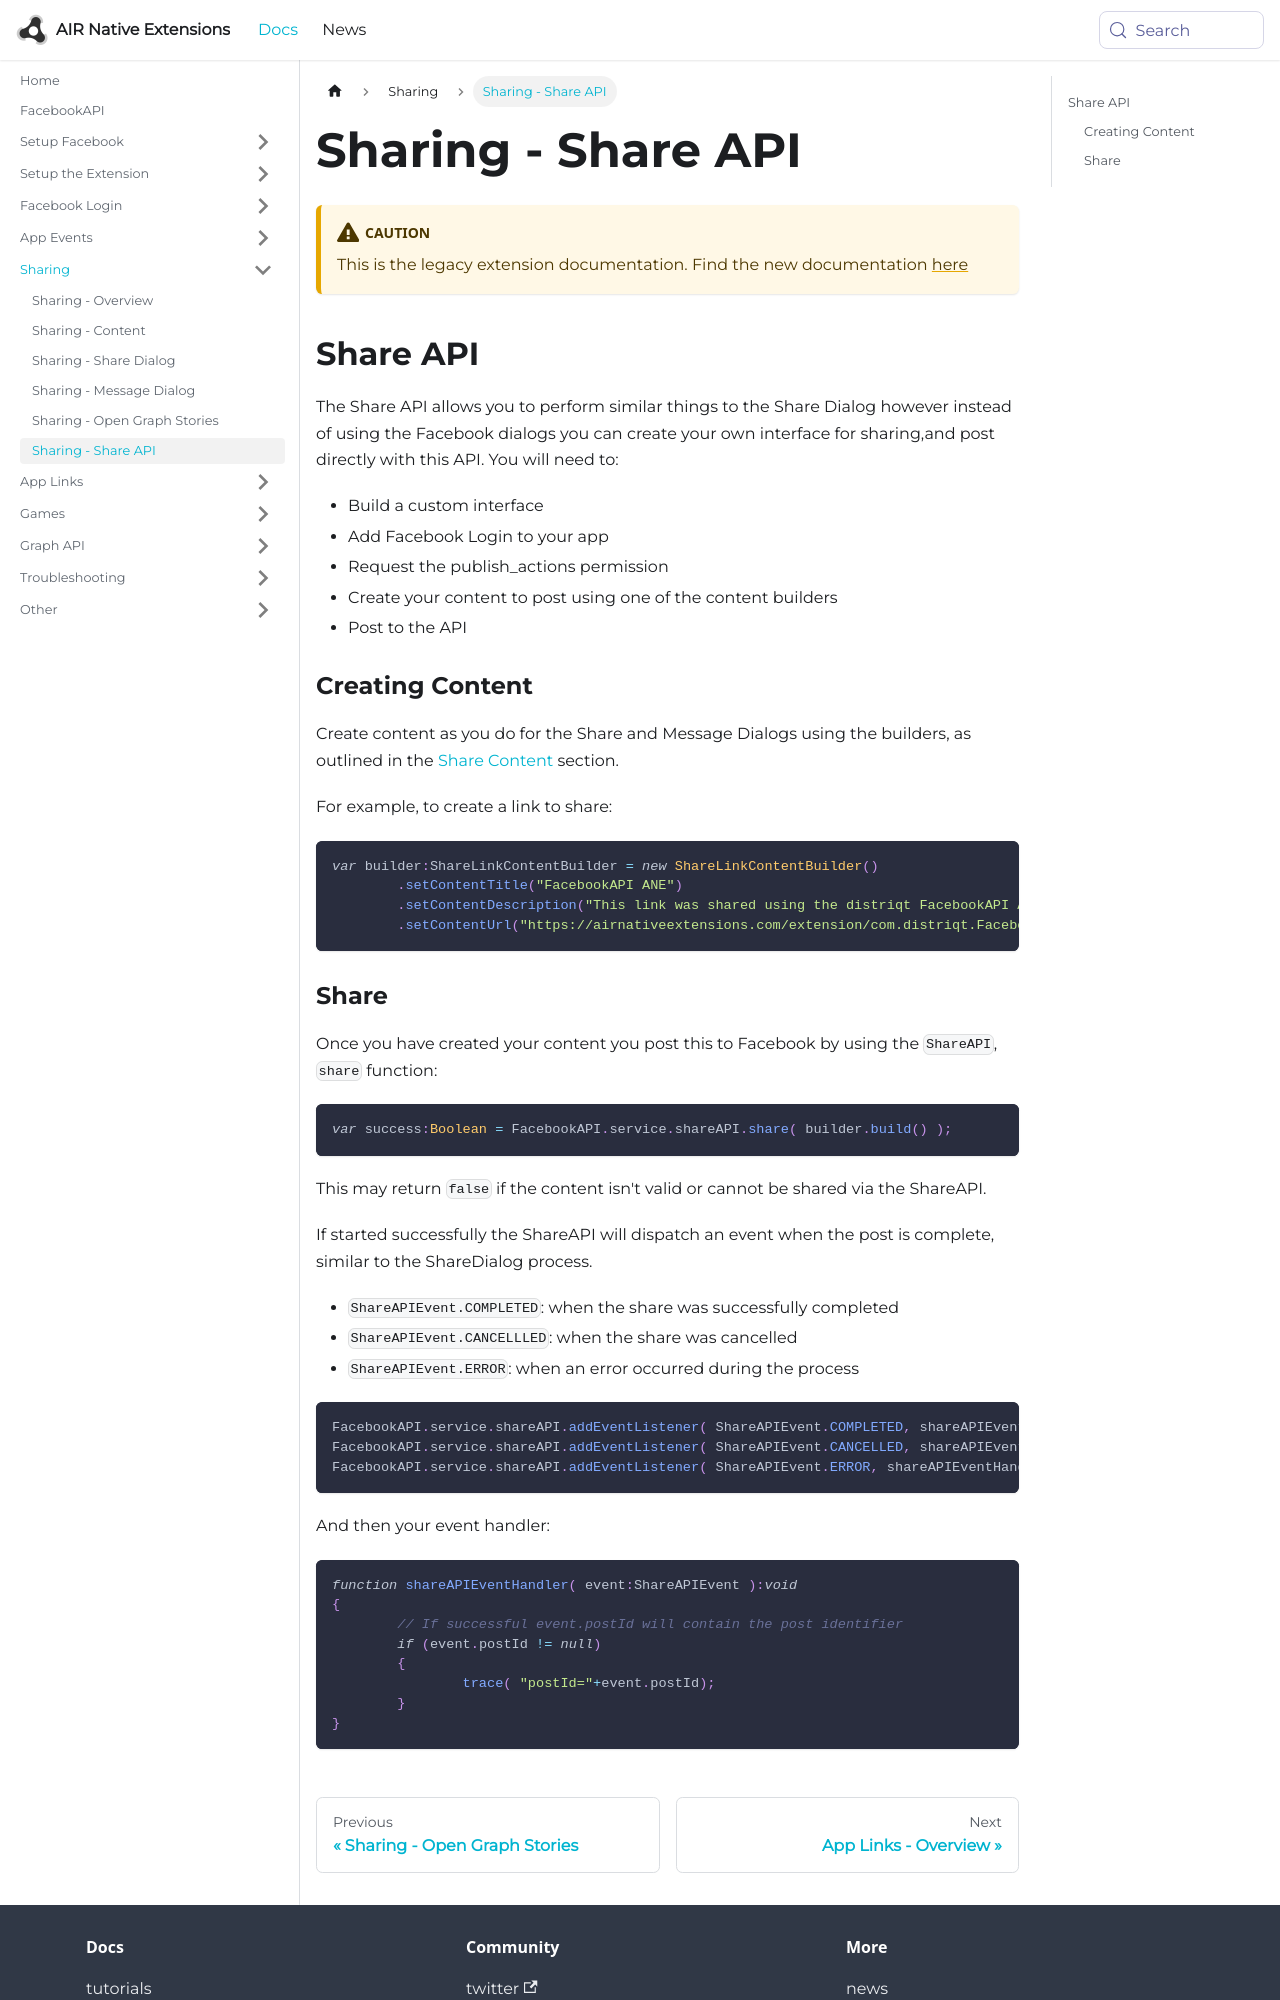

repository: airnativeextensions/nativeextensions-documentation · page: docs/facebookapi-legacy/sharing---share-api/index.html · generator: docusaurus

---
title: Sharing - Share API
sidebar_label: Sharing - Share API
---

:::caution
This is the legacy extension documentation. Find the new documentation [here](../facebookapi/)
:::

## Share API

The Share API allows you to perform similar things to the Share Dialog however instead of using the Facebook dialogs you can create your own interface for sharing,and post directly with this API. You will need to:

- Build a custom interface 
- Add Facebook Login to your app
- Request the publish_actions permission
- Create your content to post using one of the content builders
- Post to the API


### Creating Content

Create content as you do for the Share and Message Dialogs using the builders, as outlined in the [Share Content](sharing---content) section.

For example, to create a link to share:

```actionscript
var builder:ShareLinkContentBuilder = new ShareLinkContentBuilder()
	.setContentTitle("FacebookAPI ANE")
	.setContentDescription("This link was shared using the distriqt FacebookAPI ANE" )
	.setContentUrl("https://airnativeextensions.com/extension/com.distriqt.FacebookAPI");
```
